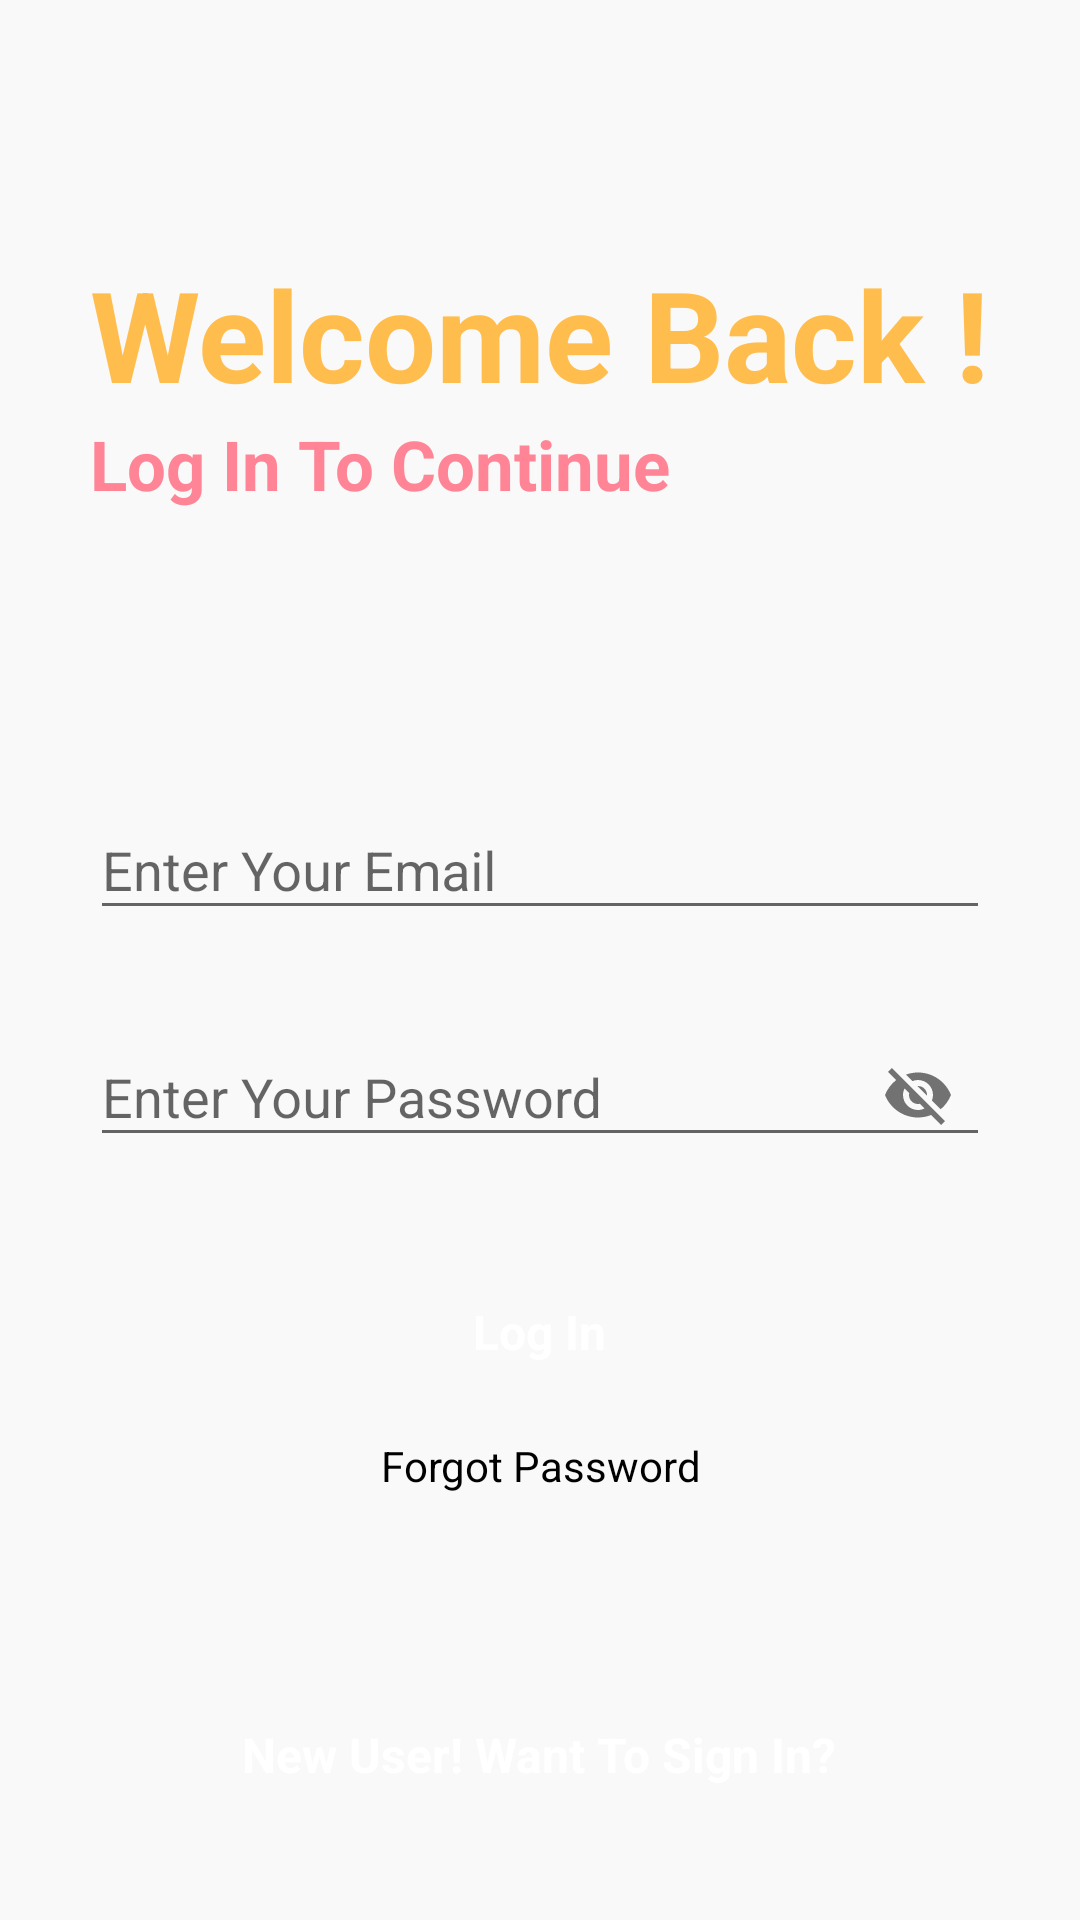

Reconstruct the res/layout file that produces this screen, plus the resources it refers to.
<!-- AndroidManifest.xml: application theme Theme.MyNotesApp -->
<!-- res/layout/activity_main.xml -->
<?xml version="1.0" encoding="utf-8"?>
<RelativeLayout xmlns:android="http://schemas.android.com/apk/res/android"
    xmlns:app="http://schemas.android.com/apk/res-auto"
    xmlns:tools="http://schemas.android.com/tools"
    android:layout_width="match_parent"
    android:layout_height="match_parent"
    android:background="#f9f9f9"
    tools:context=".MainActivity">


    <ProgressBar
        android:layout_width="wrap_content"
        android:layout_height="wrap_content"
        android:layout_below="@id/gotoforgotpassword"
        android:layout_centerHorizontal="true"
        android:visibility="invisible"
        android:id="@+id/progressbarofmainactivity"
        android:layout_marginTop="10dp">

    </ProgressBar>

    <RelativeLayout
        android:layout_width="match_parent"
        android:layout_height="wrap_content"
        android:id="@+id/centerline"
        android:layout_centerInParent="true">

    </RelativeLayout>

    <LinearLayout
        android:layout_width="match_parent"
        android:layout_height="wrap_content"
        android:layout_marginLeft="30dp"
        android:layout_marginRight="30dp"
        android:layout_above="@id/centerline"
        android:layout_marginBottom="150dp"
        android:orientation="vertical">

        <TextView
            android:layout_width="match_parent"
            android:layout_height="wrap_content"
            android:text="Welcome Back !"
            android:textSize="42sp"
            android:textColor="#FFBD4D"
            android:textStyle="bold">

        </TextView>

        <TextView
            android:layout_width="match_parent"
            android:layout_height="wrap_content"
            android:text="Log In To Continue"
            android:textSize="23sp"
            android:textColor="#FF8596"
            android:textStyle="bold">

        </TextView>

    </LinearLayout>

    <com.google.android.material.textfield.TextInputLayout
        android:layout_width="match_parent"
        android:layout_height="wrap_content"
        android:layout_above="@id/centerline"
        android:layout_marginBottom="10dp"
        android:id="@+id/email"
        android:layout_marginRight="30dp"
        android:layout_marginLeft="30dp">

    <EditText
        android:layout_width="match_parent"
        android:layout_height="wrap_content"
        android:id="@+id/loginemail"
        android:hint="Enter Your Email"
        android:inputType="textEmailAddress">


    </EditText>

    </com.google.android.material.textfield.TextInputLayout>

    <com.google.android.material.textfield.TextInputLayout
        android:layout_width="match_parent"
        android:layout_height="wrap_content"
        android:layout_below="@id/centerline"
        android:layout_marginTop="10dp"
        android:id="@+id/password"
        android:layout_marginRight="30dp"
        android:layout_marginLeft="30dp"
        app:passwordToggleEnabled="true">

        <EditText
            android:layout_width="match_parent"
            android:layout_height="wrap_content"
            android:id="@+id/loginpassword"
            android:hint="Enter Your Password">


        </EditText>

    </com.google.android.material.textfield.TextInputLayout>

    <RelativeLayout
        android:layout_width="match_parent"
        android:layout_height="50dp"
        android:layout_marginLeft="30dp"
        android:layout_marginRight="30dp"
        android:layout_marginTop="30dp"
        android:layout_below="@id/password"
        android:background="@drawable/button_design"
        android:id="@+id/login">

        <TextView
            android:layout_width="wrap_content"
            android:layout_height="wrap_content"
            android:textStyle="bold"
            android:layout_marginStart="8dp"
            android:textSize="16dp"
            android:text="Log In"
            android:layout_centerInParent="true"
            android:textColor="@color/white">

        </TextView>
    </RelativeLayout>

    <TextView
        android:layout_width="match_parent"
        android:layout_height="wrap_content"
        android:text="Forgot Password"
        android:layout_marginLeft="20dp"
        android:layout_marginRight="20dp"
        android:textColor="@color/black"
        android:id="@+id/gotoforgotpassword"
        android:layout_below="@id/login"
        android:layout_marginTop="10dp"
        android:textAlignment="center"
        ></TextView>

    <RelativeLayout
        android:layout_width="match_parent"
        android:layout_height="50dp"
        android:layout_marginLeft="30dp"
        android:layout_marginRight="30dp"
        android:layout_marginBottom="30dp"
        android:layout_alignParentBottom="true"
        android:background="@drawable/button_design"
        android:id="@+id/gotosignup">

        <TextView
            android:layout_width="wrap_content"
            android:layout_height="wrap_content"
            android:textStyle="bold"
            android:layout_marginStart="8dp"
            android:textSize="16dp"
            android:text="New User! Want To Sign In?"
            android:layout_centerInParent="true"
            android:textColor="@color/white">

        </TextView>
    </RelativeLayout>

</RelativeLayout>
<!-- resources referenced by this layout -->
<resources>
  <color name="black">#FF000000</color>
  <color name="white">#FFFFFFFF</color>
  <style name="Theme.MyNotesApp" parent="Base.Theme.MyNotesApp" />
  <style name="Base.Theme.MyNotesApp" parent="Theme.AppCompat.Light">
          
          
      </style>
</resources>
